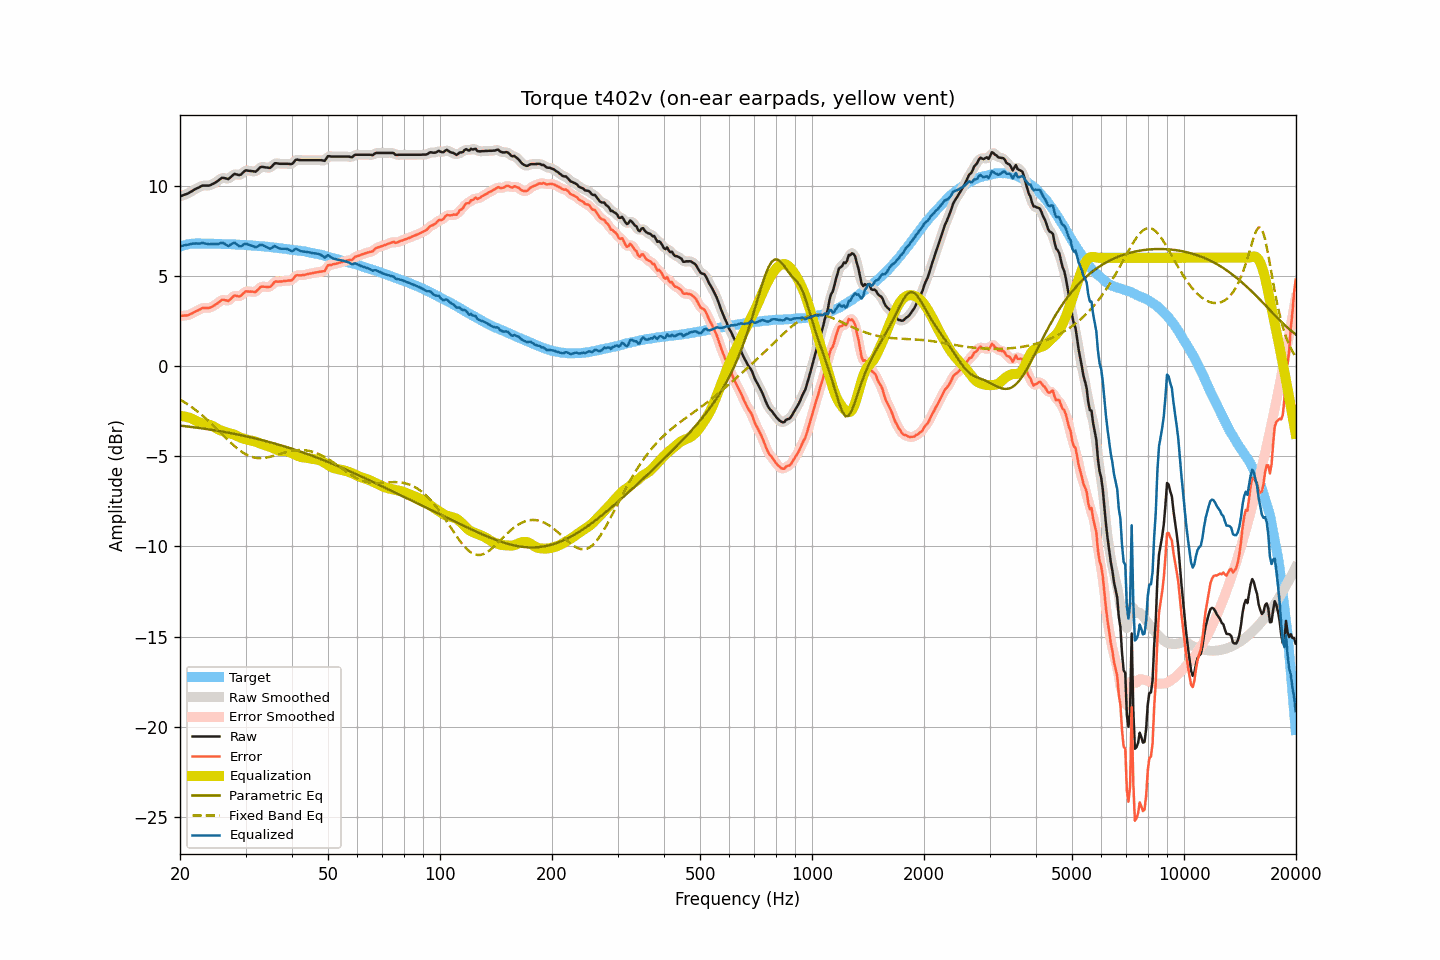

The file beside this chart, header and first rows:
frequency, raw, smoothed, error, error_smoothed, equalization, parametric_eq, fixed_band_eq, equalized_raw, equalized_smoothed, target
20.00, 9.40, 9.40, 2.78, 2.78, -2.77, -3.30, -1.86, 6.63, 6.63, 6.62
20.20, 9.43, 9.43, 2.78, 2.78, -2.78, -3.31, -1.91, 6.65, 6.65, 6.65
20.40, 9.47, 9.46, 2.79, 2.79, -2.79, -3.32, -1.96, 6.68, 6.68, 6.68
20.61, 9.50, 9.50, 2.80, 2.80, -2.80, -3.33, -2.02, 6.70, 6.70, 6.70
20.81, 9.53, 9.53, 2.80, 2.81, -2.82, -3.34, -2.08, 6.71, 6.71, 6.73
21.02, 9.57, 9.57, 2.81, 2.82, -2.84, -3.35, -2.14, 6.73, 6.73, 6.76
21.23, 9.62, 9.62, 2.85, 2.85, -2.87, -3.36, -2.20, 6.75, 6.75, 6.76
21.44, 9.67, 9.67, 2.90, 2.90, -2.90, -3.38, -2.26, 6.77, 6.77, 6.77
21.66, 9.73, 9.73, 2.94, 2.95, -2.94, -3.39, -2.32, 6.79, 6.78, 6.78
21.87, 9.78, 9.78, 3.00, 2.99, -2.99, -3.40, -2.39, 6.79, 6.79, 6.78
22.09, 9.83, 9.83, 3.04, 3.04, -3.04, -3.41, -2.46, 6.79, 6.79, 6.79
22.31, 9.87, 9.87, 3.08, 3.08, -3.08, -3.42, -2.53, 6.79, 6.79, 6.79
22.54, 9.91, 9.92, 3.12, 3.13, -3.12, -3.43, -2.60, 6.79, 6.79, 6.79
22.76, 9.96, 9.96, 3.17, 3.17, -3.15, -3.45, -2.67, 6.81, 6.80, 6.79
22.99, 10.00, 9.99, 3.22, 3.20, -3.18, -3.46, -2.75, 6.82, 6.81, 6.78
23.22, 10.00, 10.00, 3.22, 3.22, -3.20, -3.47, -2.82, 6.80, 6.80, 6.78
23.45, 10.00, 10.00, 3.22, 3.22, -3.21, -3.49, -2.90, 6.78, 6.79, 6.78
23.69, 10.00, 10.00, 3.22, 3.22, -3.23, -3.50, -2.98, 6.77, 6.77, 6.78
23.92, 10.00, 10.01, 3.22, 3.23, -3.25, -3.51, -3.06, 6.75, 6.76, 6.78
24.16, 10.03, 10.03, 3.24, 3.25, -3.27, -3.53, -3.15, 6.75, 6.76, 6.79
24.40, 10.08, 10.07, 3.29, 3.29, -3.31, -3.54, -3.23, 6.77, 6.76, 6.78
24.65, 10.12, 10.12, 3.34, 3.34, -3.36, -3.55, -3.32, 6.76, 6.76, 6.77
24.89, 10.17, 10.17, 3.40, 3.40, -3.41, -3.57, -3.40, 6.76, 6.76, 6.77
25.14, 10.23, 10.23, 3.46, 3.46, -3.47, -3.58, -3.49, 6.76, 6.76, 6.77
25.39, 10.29, 10.30, 3.52, 3.53, -3.52, -3.60, -3.58, 6.77, 6.78, 6.77
25.65, 10.36, 10.36, 3.59, 3.60, -3.56, -3.61, -3.67, 6.80, 6.81, 6.77
25.91, 10.43, 10.41, 3.67, 3.65, -3.59, -3.63, -3.76, 6.84, 6.82, 6.76
26.16, 10.43, 10.43, 3.67, 3.67, -3.62, -3.64, -3.85, 6.81, 6.81, 6.76
26.43, 10.41, 10.41, 3.65, 3.65, -3.65, -3.66, -3.94, 6.76, 6.76, 6.76
26.69, 10.39, 10.38, 3.63, 3.63, -3.68, -3.68, -4.02, 6.71, 6.70, 6.76
26.96, 10.36, 10.39, 3.60, 3.63, -3.71, -3.69, -4.11, 6.65, 6.68, 6.75
27.23, 10.43, 10.43, 3.67, 3.68, -3.73, -3.71, -4.20, 6.69, 6.70, 6.75
27.50, 10.51, 10.51, 3.76, 3.76, -3.76, -3.73, -4.28, 6.75, 6.75, 6.75
27.77, 10.59, 10.59, 3.85, 3.84, -3.78, -3.74, -4.36, 6.81, 6.80, 6.74
28.05, 10.65, 10.62, 3.91, 3.89, -3.81, -3.76, -4.44, 6.84, 6.81, 6.74
28.33, 10.62, 10.62, 3.89, 3.89, -3.85, -3.78, -4.52, 6.76, 6.77, 6.73
28.62, 10.60, 10.60, 3.87, 3.87, -3.90, -3.80, -4.59, 6.70, 6.70, 6.73
28.90, 10.58, 10.59, 3.85, 3.87, -3.94, -3.82, -4.66, 6.64, 6.65, 6.72
29.19, 10.62, 10.63, 3.91, 3.91, -3.98, -3.83, -4.73, 6.64, 6.65, 6.71
29.48, 10.71, 10.71, 3.99, 3.99, -4.01, -3.85, -4.79, 6.70, 6.70, 6.72
29.78, 10.79, 10.78, 4.08, 4.07, -4.04, -3.87, -4.85, 6.75, 6.74, 6.71
30.08, 10.85, 10.83, 4.14, 4.12, -4.06, -3.89, -4.90, 6.79, 6.76, 6.71
30.38, 10.83, 10.84, 4.13, 4.14, -4.09, -3.91, -4.94, 6.74, 6.75, 6.70
30.68, 10.82, 10.83, 4.13, 4.14, -4.11, -3.93, -4.98, 6.71, 6.72, 6.69
30.99, 10.81, 10.81, 4.13, 4.12, -4.12, -3.95, -5.02, 6.68, 6.68, 6.68
31.30, 10.80, 10.79, 4.12, 4.11, -4.14, -3.97, -5.04, 6.66, 6.65, 6.68
31.61, 10.79, 10.78, 4.11, 4.11, -4.17, -3.99, -5.07, 6.62, 6.62, 6.68
31.93, 10.77, 10.79, 4.10, 4.13, -4.19, -4.02, -5.09, 6.58, 6.60, 6.66
32.24, 10.84, 10.85, 4.19, 4.19, -4.23, -4.04, -5.10, 6.61, 6.62, 6.65
32.57, 10.93, 10.93, 4.28, 4.28, -4.26, -4.06, -5.10, 6.67, 6.66, 6.65
32.89, 11.02, 11.00, 4.37, 4.36, -4.30, -4.08, -5.11, 6.72, 6.70, 6.65
33.22, 11.04, 11.03, 4.40, 4.40, -4.33, -4.10, -5.10, 6.71, 6.71, 6.63
33.55, 11.03, 11.03, 4.40, 4.40, -4.36, -4.13, -5.10, 6.67, 6.68, 6.63
33.89, 11.01, 11.01, 4.39, 4.39, -4.39, -4.15, -5.08, 6.62, 6.63, 6.62
34.23, 11.00, 10.99, 4.38, 4.38, -4.42, -4.17, -5.07, 6.58, 6.58, 6.62
34.57, 10.99, 10.98, 4.39, 4.38, -4.45, -4.20, -5.05, 6.54, 6.54, 6.60
34.92, 10.98, 11.00, 4.39, 4.41, -4.48, -4.22, -5.03, 6.50, 6.53, 6.59
35.27, 11.05, 11.06, 4.46, 4.48, -4.51, -4.25, -5.01, 6.54, 6.55, 6.59
35.62, 11.15, 11.14, 4.58, 4.57, -4.55, -4.27, -4.98, 6.60, 6.59, 6.57
35.97, 11.24, 11.21, 4.68, 4.65, -4.59, -4.30, -4.96, 6.65, 6.62, 6.56
... 635 more rows
